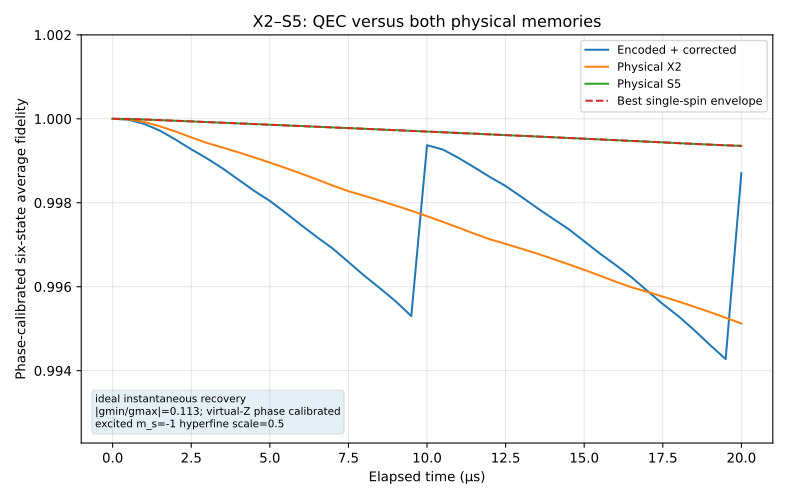

The table this chart was drawn from, first rows:
t_us, qec_average_fidelity_phase_calibrated, X2_average_fidelity_phase_calibrated, S5_average_fidelity_phase_calibrated, best_single_average_fidelity, qec_minus_best_single, recovery_count
0, 1, 1, 1, 1, 1.11022302463e-16, 0
0.5, 1, 1, 1, 1, -1.78019306959e-05, 0
1, 0.9999, 0.9999, 1, 1, -0.0001059, 0
1.5, 0.9997, 0.9998, 1, 1, -0.0002495, 0
2, 0.9995, 0.9997, 1, 1, -0.0004491, 0
2.5, 0.9993, 0.9996, 0.9999, 0.9999, -0.0006654, 0
3, 0.9991, 0.9994, 0.9999, 0.9999, -0.0008656, 0
3.5, 0.9988, 0.9993, 0.9999, 0.9999, -0.00109, 0
4, 0.9986, 0.9992, 0.9999, 0.9999, -0.001341, 0
4.5, 0.9983, 0.9991, 0.9999, 0.9999, -0.001591, 0
5, 0.998, 0.999, 0.9999, 0.9999, -0.001815, 0
5.5, 0.9978, 0.9988, 0.9998, 0.9998, -0.002082, 0
6, 0.9975, 0.9987, 0.9998, 0.9998, -0.002362, 0
6.5, 0.9972, 0.9986, 0.9998, 0.9998, -0.002631, 0
7, 0.9969, 0.9984, 0.9998, 0.9998, -0.002886, 0
7.5, 0.9966, 0.9983, 0.9998, 0.9998, -0.00319, 0
8, 0.9963, 0.9982, 0.9998, 0.9998, -0.003498, 0
8.5, 0.996, 0.9981, 0.9997, 0.9997, -0.003782, 0
9, 0.9957, 0.9979, 0.9997, 0.9997, -0.004076, 0
9.5, 0.9953, 0.9978, 0.9997, 0.9997, -0.004413, 0
10, 0.9994, 0.9977, 0.9997, 0.9997, -0.0003257, 1
10.5, 0.9993, 0.9975, 0.9997, 0.9997, -0.00041, 1
11, 0.9991, 0.9974, 0.9997, 0.9997, -0.0005934, 1
11.5, 0.9988, 0.9973, 0.9996, 0.9996, -0.000802, 1
12, 0.9986, 0.9971, 0.9996, 0.9996, -0.001015, 1
12.5, 0.9984, 0.997, 0.9996, 0.9996, -0.001213, 1
13, 0.9981, 0.9969, 0.9996, 0.9996, -0.001453, 1
13.5, 0.9979, 0.9968, 0.9996, 0.9996, -0.001701, 1
14, 0.9976, 0.9967, 0.9996, 0.9996, -0.001938, 1
14.5, 0.9974, 0.9965, 0.9995, 0.9995, -0.002169, 1
15, 0.9971, 0.9964, 0.9995, 0.9995, -0.002444, 1
15.5, 0.9968, 0.9963, 0.9995, 0.9995, -0.00272, 1
16, 0.9965, 0.9961, 0.9995, 0.9995, -0.002974, 1
16.5, 0.9962, 0.996, 0.9995, 0.9995, -0.003244, 1
17, 0.9959, 0.9959, 0.9995, 0.9995, -0.003551, 1
17.5, 0.9956, 0.9958, 0.9994, 0.9994, -0.003851, 1
18, 0.9953, 0.9956, 0.9994, 0.9994, -0.004124, 1
18.5, 0.995, 0.9955, 0.9994, 0.9994, -0.004437, 1
19, 0.9946, 0.9954, 0.9994, 0.9994, -0.004772, 1
19.5, 0.9943, 0.9953, 0.9994, 0.9994, -0.005094, 1
20, 0.9987, 0.9951, 0.9994, 0.9994, -0.0006509, 2
